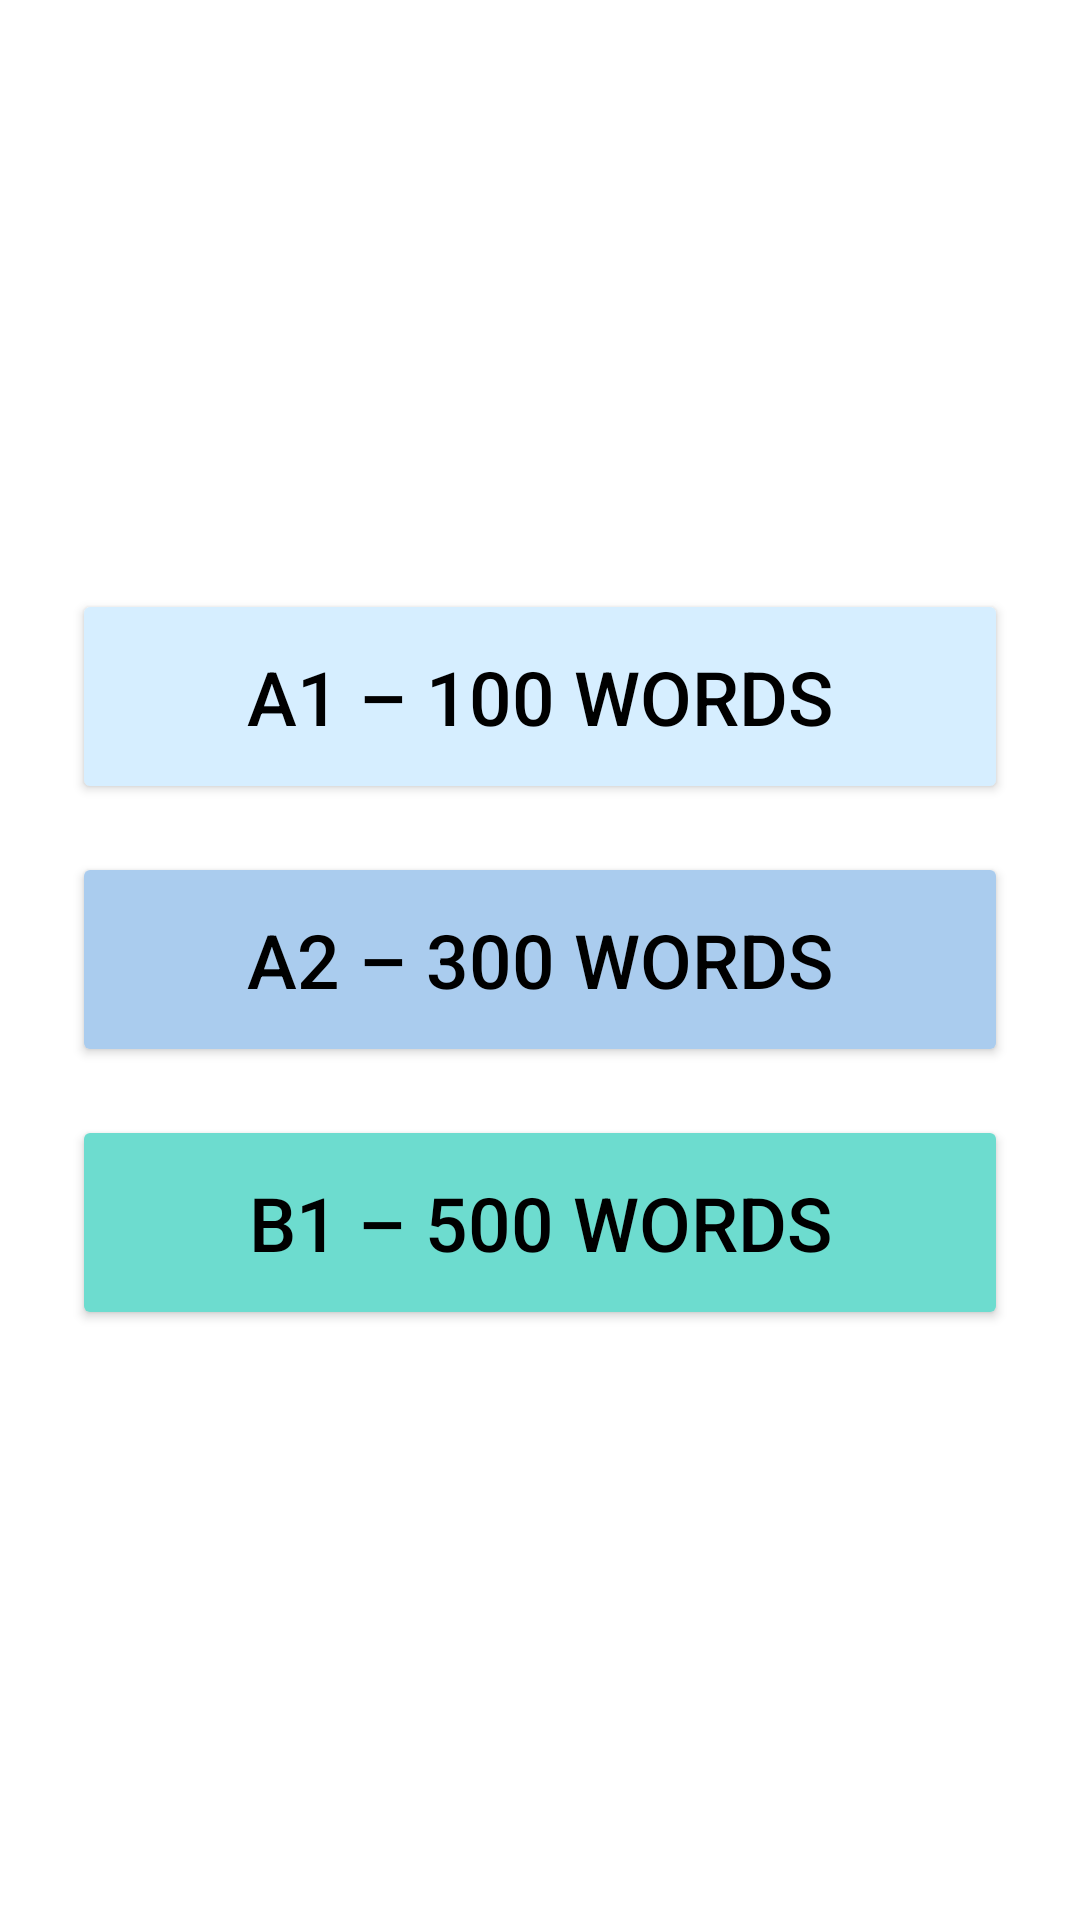

Reconstruct the res/layout file that produces this screen, plus the resources it refers to.
<!-- AndroidManifest.xml: application theme Theme.EasyEnglish -->
<!-- res/layout/fragment_list_alp.xml -->
<?xml version="1.0" encoding="utf-8"?>
<LinearLayout xmlns:android="http://schemas.android.com/apk/res/android"
    xmlns:tools="http://schemas.android.com/tools"
    android:layout_width="match_parent"
    android:layout_height="match_parent"
    android:background="#FFFFFF"
    android:gravity="center"
    android:orientation="vertical"
    android:padding="24dp">

    <Button
        android:id="@+id/btn_a1"
        android:layout_width="match_parent"
        android:layout_height="wrap_content"
        android:layout_marginBottom="16dp"
        android:backgroundTint="#D6EEFF"
        android:padding="19dp"
        android:text="A1 – 100 Words"
        android:textColor="#000000"
        android:textSize="25sp" />

    <Button
        android:id="@+id/btn_a2"
        android:layout_width="match_parent"
        android:layout_height="wrap_content"
        android:layout_marginBottom="16dp"
        android:backgroundTint="#AACCEE"
        android:padding="19dp"
        android:text="A2 – 300 Words"
        android:textColor="#000000"
        android:textSize="25sp" />

    <Button
        android:id="@+id/btn_b1"
        android:layout_width="match_parent"
        android:layout_height="wrap_content"
        android:backgroundTint="#6DDCCF"
        android:padding="19dp"
        android:text="B1 – 500 Words"
        android:textColor="#000000"
        android:textSize="25sp" />
</LinearLayout>
<!-- resources referenced by this layout -->
<resources>
  <style name="Theme.EasyEnglish" parent="Theme.MaterialComponents.DayNight.DarkActionBar">
          
          <item name="colorPrimary">@color/purple_500</item>
          <item name="colorPrimaryVariant">@color/purple_700</item>
          <item name="colorOnPrimary">@color/white</item>
          
          <item name="colorSecondary">@color/teal_200</item>
          <item name="colorSecondaryVariant">@color/teal_700</item>
          <item name="colorOnSecondary">@color/black</item>
          
          <item name="android:statusBarColor">?attr/colorPrimaryVariant</item>
          
      </style>
  <!-- not gathered from this repository: default colours our renderer supplied (Android Studio template values) -->
  <color name="purple_500">#FF6200EE</color>
  <color name="purple_700">#FF3700B3</color>
  <color name="teal_200">#FF03DAC5</color>
  <color name="teal_700">#FF018786</color>
  <color name="black">#FF000000</color>
  <color name="white">#FFFFFFFF</color>
</resources>
